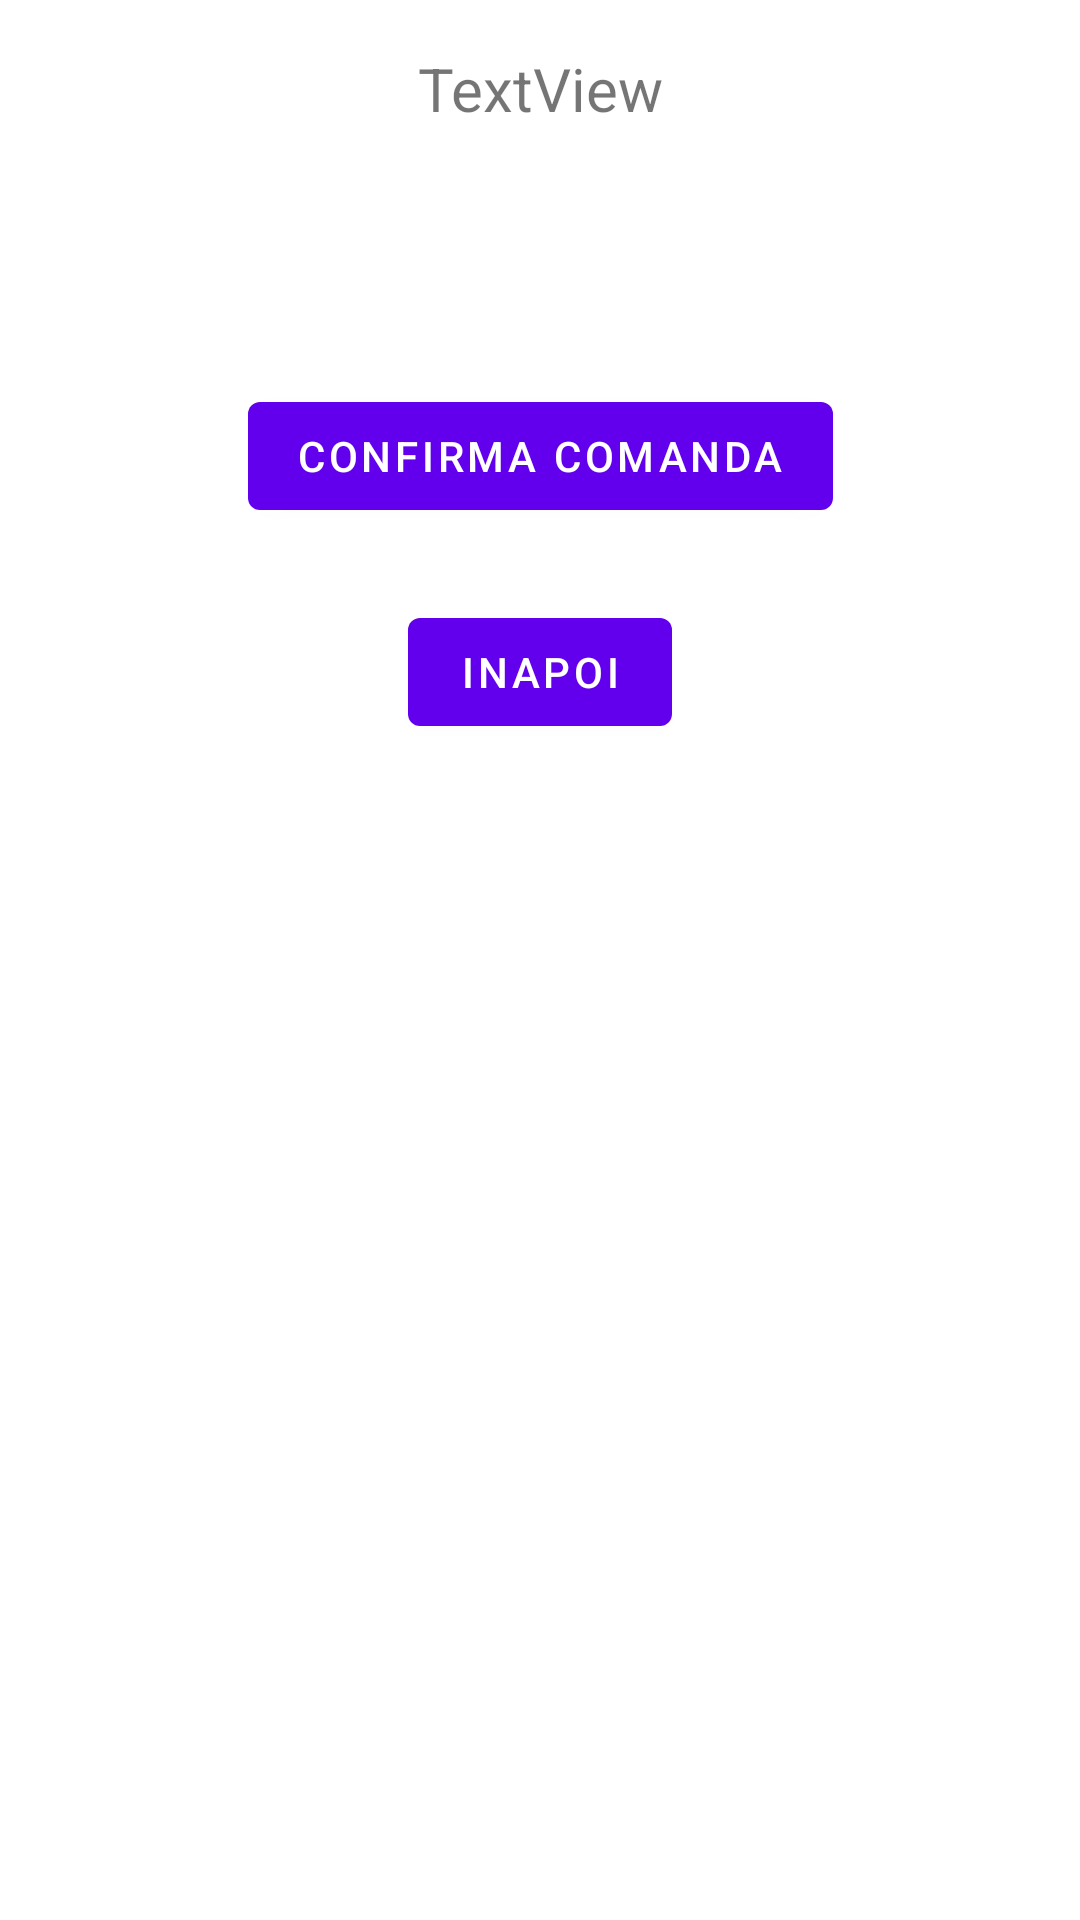

Android layout source for this screen:
<!-- AndroidManifest.xml: application theme Theme.CantinaUnitbv -->
<!-- res/layout/content_order.xml -->
<?xml version="1.0" encoding="utf-8"?>
<androidx.constraintlayout.widget.ConstraintLayout xmlns:android="http://schemas.android.com/apk/res/android"
    xmlns:app="http://schemas.android.com/apk/res-auto"
    android:layout_width="match_parent"
    android:layout_height="match_parent"
    app:layout_behavior="@string/appbar_scrolling_view_behavior"
    android:label="Cantina UnitBv">

    <TextView
        android:id="@+id/textView2"
        android:layout_width="wrap_content"
        android:layout_height="wrap_content"
        android:layout_marginTop="16dp"
        android:gravity="center"
        android:text="TextView"
        android:textAlignment="center"
        android:textSize="20dp"
        app:layout_constraintEnd_toEndOf="parent"
        app:layout_constraintStart_toStartOf="parent"
        app:layout_constraintTop_toTopOf="parent" />

    <TextView
        android:id="@+id/confirmText"
        android:layout_width="wrap_content"
        android:layout_height="wrap_content"
        android:layout_marginTop="60dp"
        android:gravity="center"
        android:text=""
        android:textSize="20dp"
        android:textAlignment="center"
        app:layout_constraintEnd_toEndOf="parent"
        app:layout_constraintStart_toStartOf="parent"
        app:layout_constraintTop_toTopOf="parent" />

    <Button
        android:id="@+id/confirmButton"
        android:layout_width="wrap_content"
        android:layout_height="wrap_content"
        android:layout_marginTop="128dp"
        android:gravity="center"
        android:text="Confirma comanda"
        app:layout_constraintEnd_toEndOf="parent"
        app:layout_constraintStart_toStartOf="parent"
        app:layout_constraintTop_toTopOf="parent" />

    <Button
        android:id="@+id/button"
        android:layout_width="wrap_content"
        android:layout_height="wrap_content"
        android:layout_marginTop="200dp"
        android:gravity="center"
        android:text="Inapoi"
        app:layout_constraintEnd_toEndOf="parent"
        app:layout_constraintStart_toStartOf="parent"
        app:layout_constraintTop_toTopOf="parent" />
</androidx.constraintlayout.widget.ConstraintLayout>
<!-- resources referenced by this layout -->
<resources>
  <style name="Theme.CantinaUnitbv" parent="Theme.MaterialComponents.DayNight.DarkActionBar">
          
          <item name="colorPrimary">@color/purple_500</item>
          <item name="colorPrimaryVariant">@color/purple_700</item>
          <item name="colorOnPrimary">@color/white</item>
          
          <item name="colorSecondary">@color/teal_200</item>
          <item name="colorSecondaryVariant">@color/teal_700</item>
          <item name="colorOnSecondary">@color/black</item>
          
          <item name="android:statusBarColor" tools:targetApi="l">?attr/colorPrimaryVariant</item>
          
      </style>
  <!-- not gathered from this repository: default colours our renderer supplied (Android Studio template values) -->
  <color name="purple_500">#FF6200EE</color>
  <color name="purple_700">#FF3700B3</color>
  <color name="teal_200">#FF03DAC5</color>
  <color name="teal_700">#FF018786</color>
  <color name="black">#FF000000</color>
  <color name="white">#FFFFFFFF</color>
</resources>
